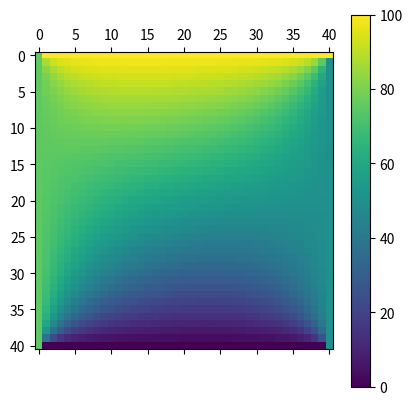

Here is the Python script that generated this plot:
import matplotlib.pyplot as plt
import numpy as np
import math

k = 230
c = 897
dens = 2.7 * 1e3
alpha = k/(dens*c)
flag = False
comprimento = 0.4
delta_c = 0.01
delta_t = 0.25*(delta_c**2)/alpha
print("O DELTA T É, ", delta_t)
tempo = 10000

tempos = np.arange(0, tempo+delta_t, delta_t)
tamanho = 41
erro = np.zeros([tamanho,tamanho])
matriz = np.zeros([tamanho,tamanho])
for i in range (0, tamanho):
    #para a de cima
    matriz[0, i] = 100
    #para a da direito 
    matriz[i, tamanho-1] = 50
    #para a da esquerda 
    matriz[i, 0] = 75
    #para a de baixo 
    #matriz[tamanho-1, i] = 150

const = alpha*delta_t/(delta_c**2)

matriz_temp = np.copy(matriz)

for temp in tempos:
    if (not flag):
        flag = True
        for i in range(1, tamanho-1):
            for j in range (1, tamanho-1):
                matriz_temp[i,j] = const*(matriz[i+1,j] + matriz[i-1,j] + matriz[i,j+1] + matriz[i,j-1]) + matriz[i,j]*(1 - 4*const)
                erro[i,j] = abs((matriz_temp[i,j]-matriz[i,j])/matriz_temp[i,j])
                if erro[i,j] > 1e-8:
                    flag = False
    else:
        break

    matriz = np.copy(matriz_temp)
maior_erro = 0
for i in range(1, tamanho-1):
    for j in range (1, tamanho-1):
        if erro[i,j] > maior_erro:
            maior_erro = erro[i,j]
print("O MAIOR ERRO E", maior_erro)
print(matriz)
print("O elemento e",matriz[20,20])
print("O tempo necessario foi", temp)
plt.matshow(matriz)
plt.colorbar()
plt.show()